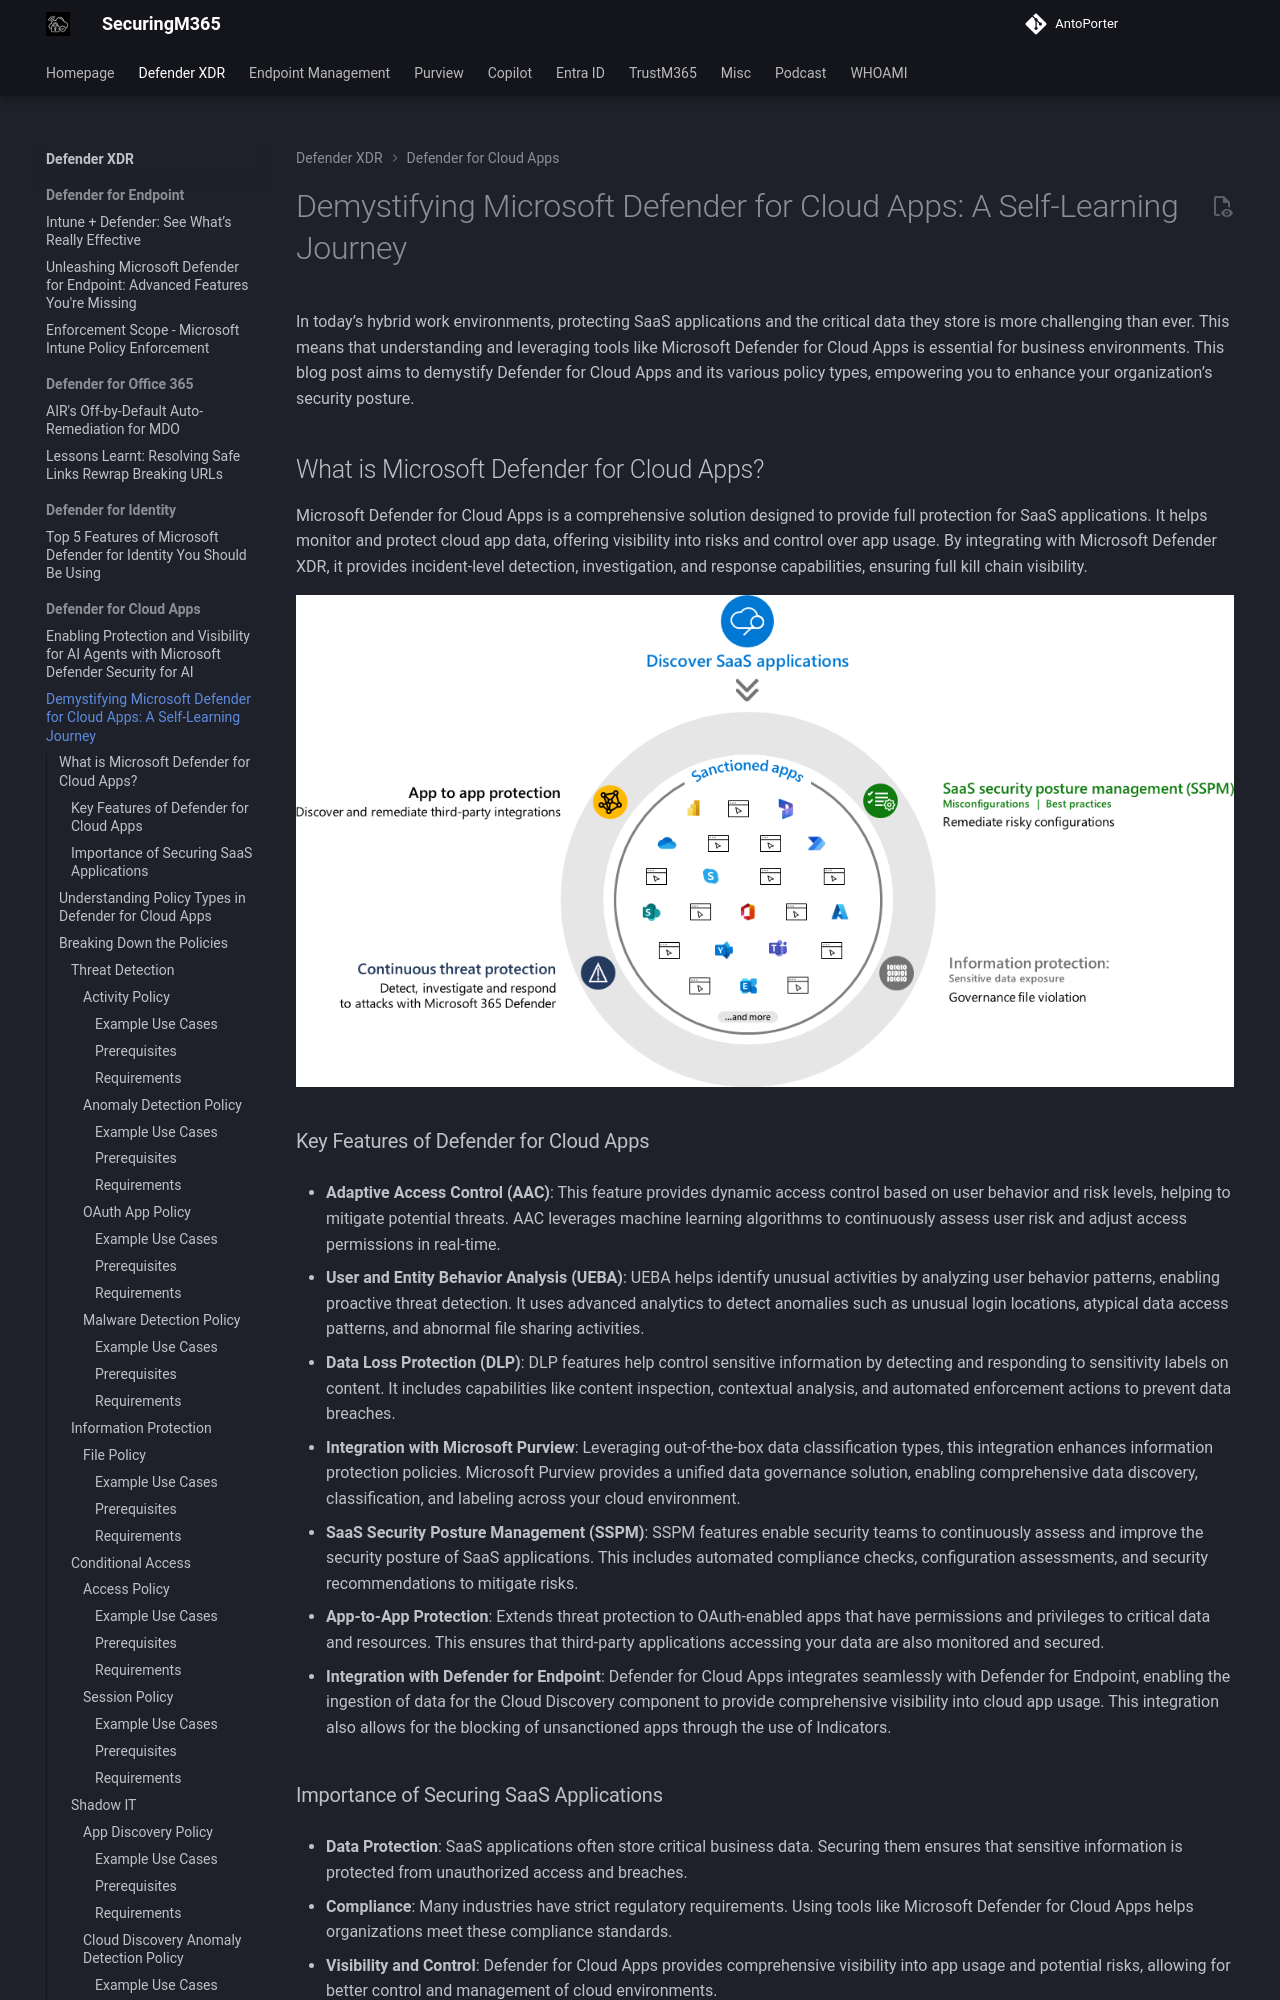

repository: AntoPorter/antoporter.github.io · page: defenderxdr/defendercloudapps/demystifying-policies/index.html · generator: mkdocs


# Demystifying Microsoft Defender for Cloud Apps: A Self-Learning Journey

In today’s hybrid work environments, protecting SaaS applications and the critical data they store is more challenging than ever. This means that understanding and leveraging tools like Microsoft Defender for Cloud Apps is essential for business environments. This blog post aims to demystify Defender for Cloud Apps and its various policy types, empowering you to enhance your organization’s security posture.

## What is Microsoft Defender for Cloud Apps?

Microsoft Defender for Cloud Apps is a comprehensive solution designed to provide full protection for SaaS applications. It helps monitor and protect cloud app data, offering visibility into risks and control over app usage. By integrating with Microsoft Defender XDR, it provides incident-level detection, investigation, and response capabilities, ensuring full kill chain visibility.

![dfca-pillars](./images/dfca-pillars.png)


### Key Features of Defender for Cloud Apps

- **Adaptive Access Control (AAC)**: This feature provides dynamic access control based on user behavior and risk levels, helping to mitigate potential threats. AAC leverages machine learning algorithms to continuously assess user risk and adjust access permissions in real-time.
    
- **User and Entity Behavior Analysis (UEBA)**: UEBA helps identify unusual activities by analyzing user behavior patterns, enabling proactive threat detection. It uses advanced analytics to detect anomalies such as unusual login locations, atypical data access patterns, and abnormal file sharing activities.
    
- **Data Loss Protection (DLP)**: DLP features help control sensitive information by detecting and responding to sensitivity labels on content. It includes capabilities like content inspection, contextual analysis, and automated enforcement actions to prevent data breaches.
    
- **Integration with Microsoft Purview**: Leveraging out-of-the-box data classification types, this integration enhances information protection policies. Microsoft Purview provides a unified data governance solution, enabling comprehensive data discovery, classification, and labeling across your cloud environment.
    
- **SaaS Security Posture Management (SSPM)**: SSPM features enable security teams to continuously assess and improve the security posture of SaaS applications. This includes automated compliance checks, configuration assessments, and security recommendations to mitigate risks.
    
- **App-to-App Protection**: Extends threat protection to OAuth-enabled apps that have permissions and privileges to critical data and resources. This ensures that third-party applications accessing your data are also monitored and secured.
    
- **Integration with Defender for Endpoint**: Defender for Cloud Apps integrates seamlessly with Defender for Endpoint, enabling the ingestion of data for the Cloud Discovery component to provide comprehensive visibility into cloud app usage. This integration also allows for the blocking of unsanctioned apps through the use of Indicators.
    

### Importance of Securing SaaS Applications

- **Data Protection**: SaaS applications often store critical business data. Securing them ensures that sensitive information is protected from unauthorized access and breaches.
    
- **Compliance**: Many industries have strict regulatory requirements. Using tools like Microsoft Defender for Cloud Apps helps organizations meet these compliance standards.
    
- **Visibility and Control**: Defender for Cloud Apps provides comprehensive visibility into app usage and potential risks, allowing for better control and management of cloud environments.
    
- **Threat Detection**: Advanced threat detection capabilities help identify and mitigate cyber threats, ensuring the security of SaaS applications and the data they hold.
